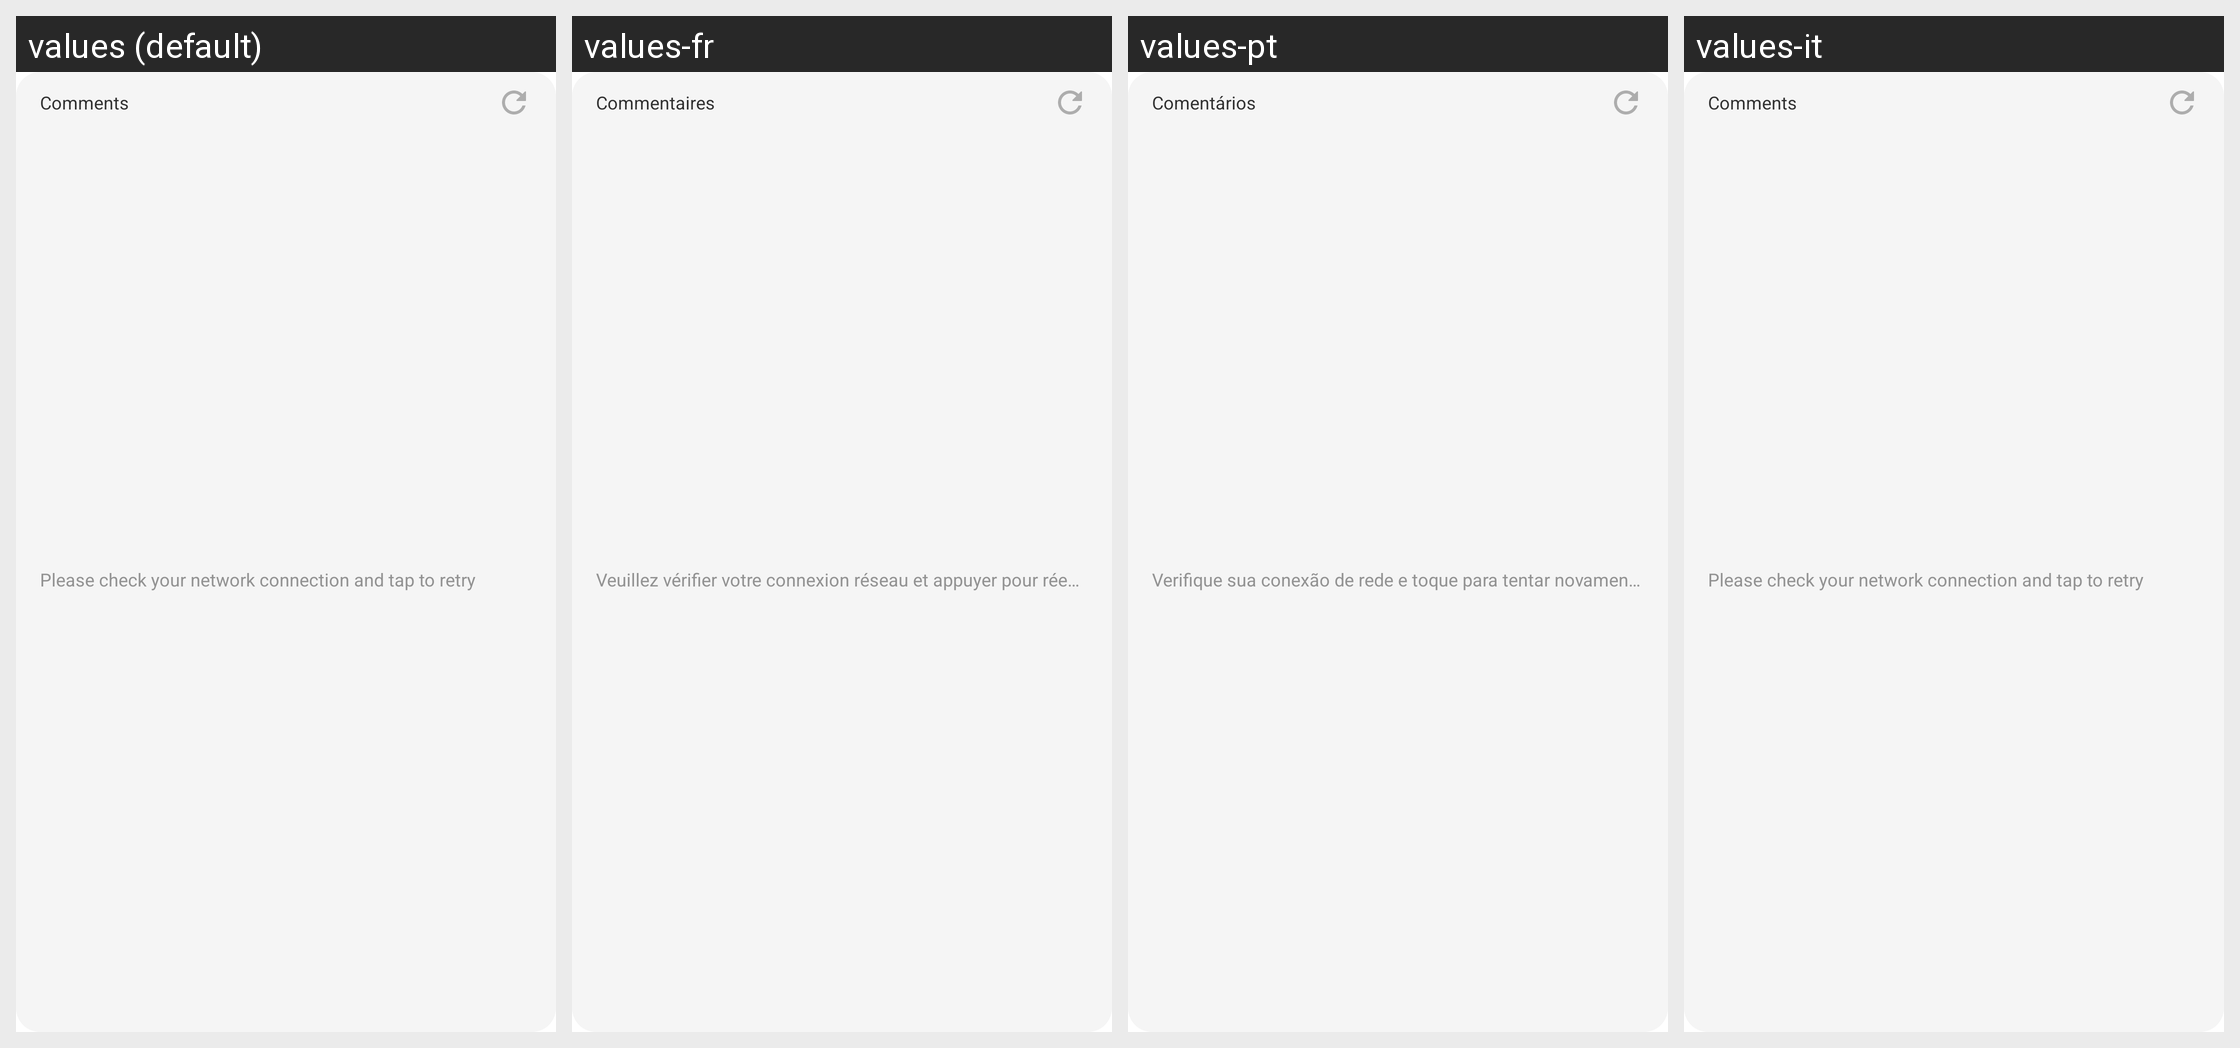

The same Android screen rendered under several of its app's locales, left to right. List the strings drawn on it with the default value and each locale's translation.
Android screen res/layout/ytb_card_comment_fail.xml rendered under 4 locales, left to right: values (default), values-fr, values-pt, values-it. Device: Nexus 5 (rendered at 1080×1920; each locale shown at half size, 540×960, under a caption strip naming it); theme P4.Theme.CustomActionBar.
Other locales in the repository, not shown: values-af, values-am, values-ar, values-as, values-az, values-be, values-bg, values-bn, values-bs, values-ca, values-cs, values-da, values-de, values-el, values-en, values-en-rGB, values-en-rIN, values-es, values-es-rUS, values-et, values-eu, values-fa, values-fi, values-fil, values-fr-rCA, values-gl, values-gu, values-hi, values-hr, values-hu, values-hy, values-in, values-is, values-iw, values-ja, values-ka, values-kk, values-km, values-kn, values-ko, values-ku, values-ku-rIQ, values-ky, values-lo, values-lt, values-lv, values-mk, values-ml, values-mn, values-mr, values-ms, values-my, values-ne, values-nl, values-no, values-or, values-pa, values-pa-rPK, values-pl, values-pt-rPT, values-ro, values-ru, values-si, values-sk, values-sl, values-sq, values-sr, values-sv, values-sw, values-ta, values-te, values-tg, values-th, values-tk, values-tr, values-uk, values-ur, values-uz, values-vi, values-zh, values-zh-rHK, values-zh-rTW, values-zu.
Strings drawn on this screen, with the default value and each locale's value (text and hints the layout hard-codes, and strings that could not be matched under every locale, appear in the picture but are not listed):

comments
  values: Comments
  values-fr: Commentaires
  values-pt: Comentários
  values-it: Comments  [not translated; the default value is used]

net_error_tap_to_retry
  values: Please check your network connection and tap to retry
  values-fr: Veuillez vérifier votre connexion réseau et appuyer pour réessayer
  values-pt: Verifique sua conexão de rede e toque para tentar novamente
  values-it: Please check your network connection and tap to retry  [not translated; the default value is used]
